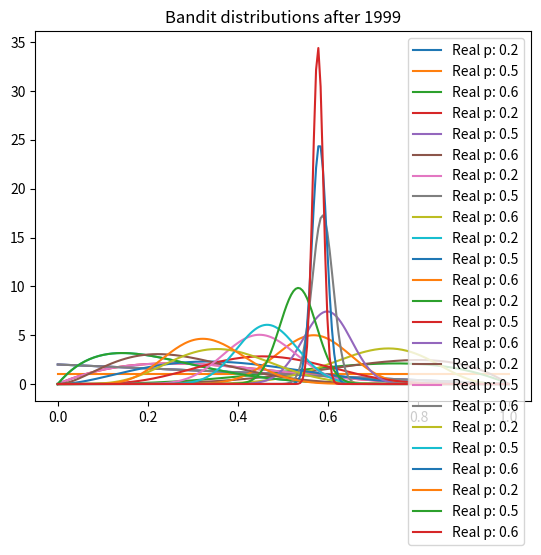

This figure's Python source:
import numpy as np
import matplotlib.pyplot as plt
from scipy.stats import beta

NUM_TRIALS = 2000
BANDIT_PROBABILITIES = [0.2, 0.5, 0.6]

class Bandit:

	def __init__(self, p):
		self.p = p
		self.a = 1
		self.b = 1

	def pull(self):
		return np.random.random() < self.p

	def sample(self):
		beta_sample = np.random.beta(self.a, self.b)
		print("Beta sample for bandit {0}: {1}".format(self.p, beta_sample))
		return beta_sample

	def update(self, x):

		"""
		x must be either 0 or 1
		"""

		self.a += x
		print("a parameter for bandit {0} updated to {1}".format(self.p, self.a))
		self.b += 1 -x
		print("a parameter for bandit {0} updated to {1}".format(self.p, self.b))


def plot(bandits, trial):
	x = np.linspace(0,1,200)
	for b in bandits:
		y = beta.pdf(x, b.a, b.b)
		plt.plot(x, y, label = "Real p: {0}".format(b.p))
	plt.title("Bandit distributions after {0}".format(trial))
	plt.legend()
	plt.show()

def experiment():
	bandits = [Bandit(p) for p in BANDIT_PROBABILITIES]
	sample_points = [5, 10, 20, 50, 100, 500, 1000, 1999]

	for i in range(NUM_TRIALS):
		best_bandit = None # indicator for the best bandit machine
		maxsample = -1
		allsamples = []
		for bandit in bandits:
			sample = bandit.sample()
			allsamples.append(sample)
			if sample > maxsample:
				best_bandit = bandit
				maxsample = sample

		if i in sample_points:
			print("Current samples: {0}".format(allsamples))
			plot(bandits, i)

		print("The best current bandit is {0}".format(best_bandit.p))
		x = best_bandit.pull()
		best_bandit.update(x)

if __name__ == '__main__':
	experiment()
